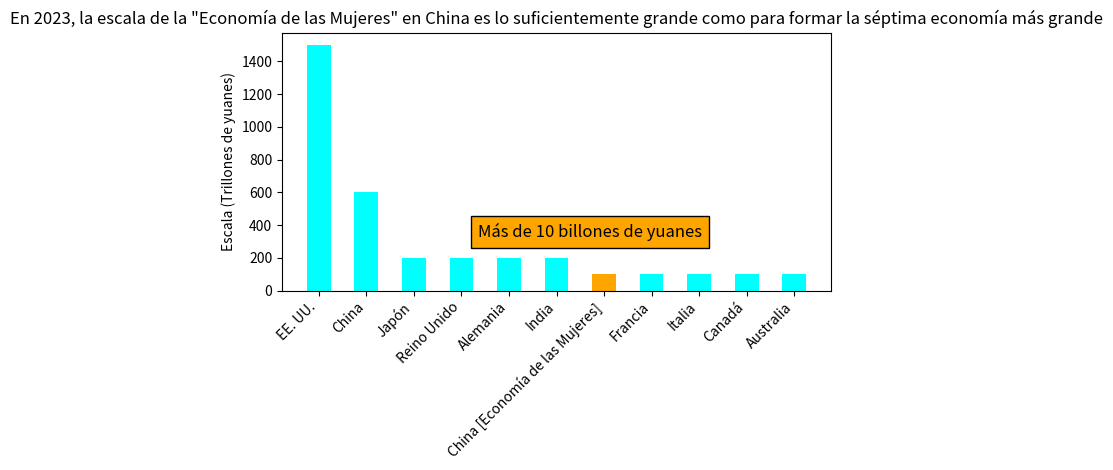

Generate this figure with matplotlib:
import matplotlib.pyplot as plt
import numpy as np

# Nombres de países/regiones
paises = ["EE. UU.", "China", "Japón", "Reino Unido", "Alemania", "India", "China [Economía de las Mujeres]", "Francia", "Italia", "Canadá", "Australia"]
# Datos correspondientes (Unidad: Trillones de yuanes, estimados aproximadamente según el gráfico aquí, puedes ajustarlos según los datos precisos reales)
datos = [1500, 600, 200, 200, 200, 200, 100, 100, 100, 100, 100]  

x = np.arange(len(paises))  # Posición en el eje x
ancho = 0.5  # Ancho de las barras

fig, ax = plt.subplots()

# Establecer colores para cada barra, "China [Economía de las Mujeres]" es naranja, el resto es cian
colores = ['cyan'] * len(paises)
indice = paises.index("China [Economía de las Mujeres]")
colores[indice] = 'orange'

rects = ax.bar(x, datos, ancho, color=colores)

# Corrección: Usar el parámetro bbox en lugar del parámetro de relleno y mover la anotación hacia arriba
ax.text(5.7, 300, "Más de 10 billones de yuanes", fontsize=12, ha='center', va='bottom',
        bbox=dict(facecolor='orange', alpha=1.0, pad=5))

# Establecer las marcas y etiquetas del eje x
ax.set_xticks(x)
ax.set_xticklabels(paises, rotation=45, ha='right')
# Establecer la etiqueta del eje y
ax.set_ylabel('Escala (Trillones de yuanes)')
# Establecer el título
ax.set_title('En 2023, la escala de la "Economía de las Mujeres" en China es lo suficientemente grande como para formar la séptima economía más grande')

# Mostrar el gráfico
plt.tight_layout()
plt.show()
